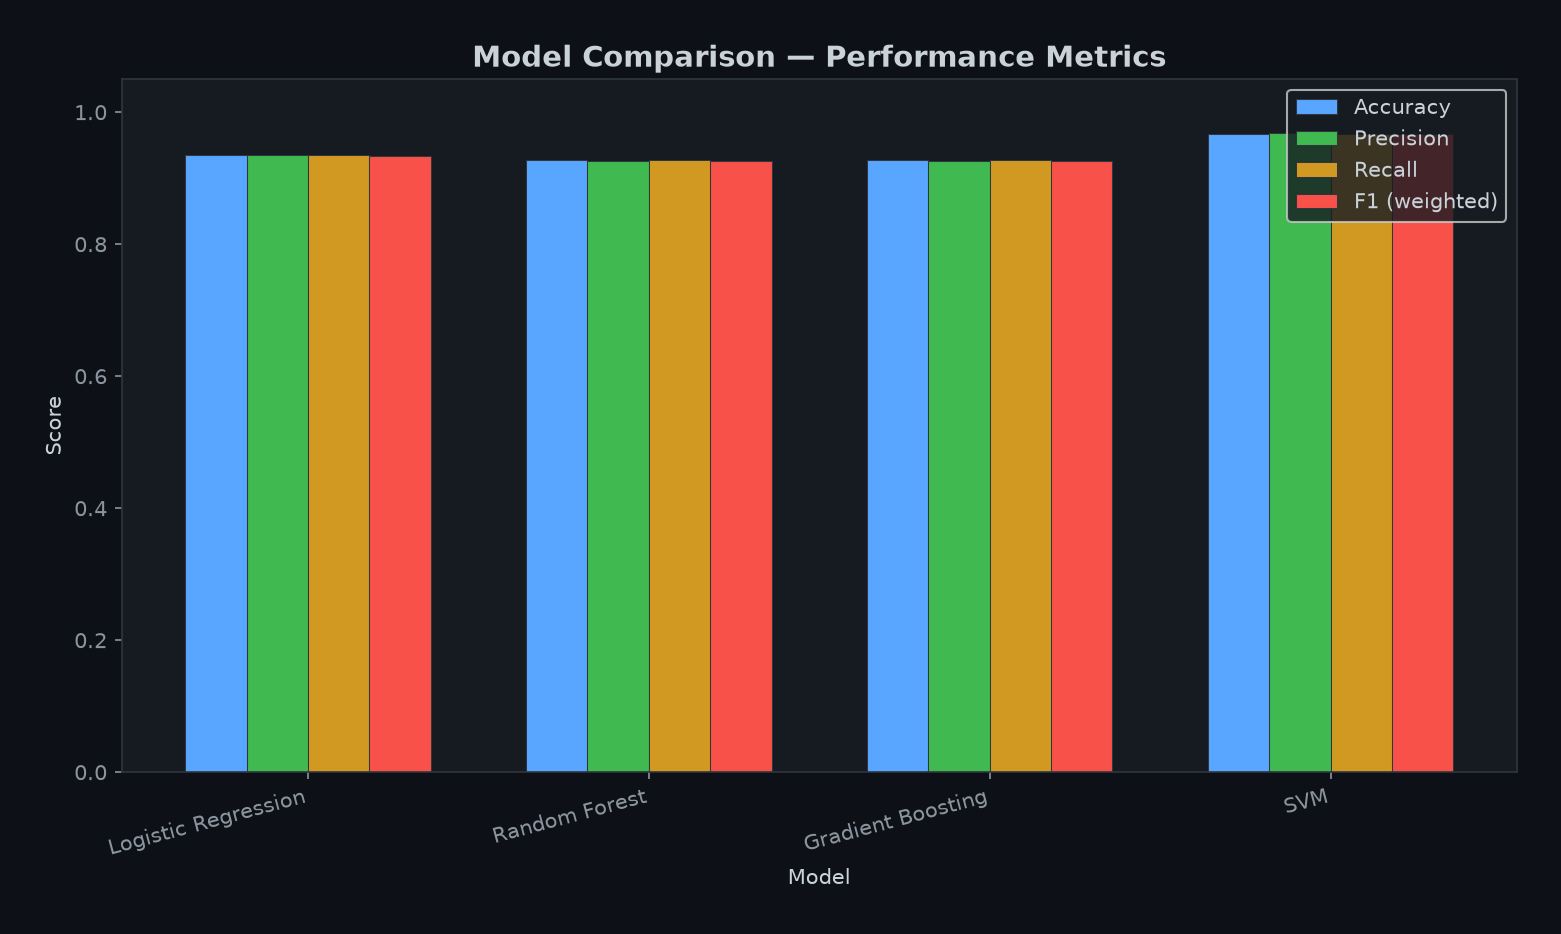

Source data for this figure (header and first rows):
Model, Accuracy, Precision, Recall, F1 (weighted), ROC-AUC, CV F1 (mean)
Logistic Regression, 0.935, 0.9347, 0.935, 0.9344, 0.9877, 0.9652
Random Forest, 0.9268, 0.9262, 0.9268, 0.9264, 0.9767, 0.9691
Gradient Boosting, 0.9268, 0.9262, 0.9268, 0.9264, 0.9672, 0.9714
SVM, 0.9675, 0.9687, 0.9675, 0.9673, 0.9969, 0.9653
